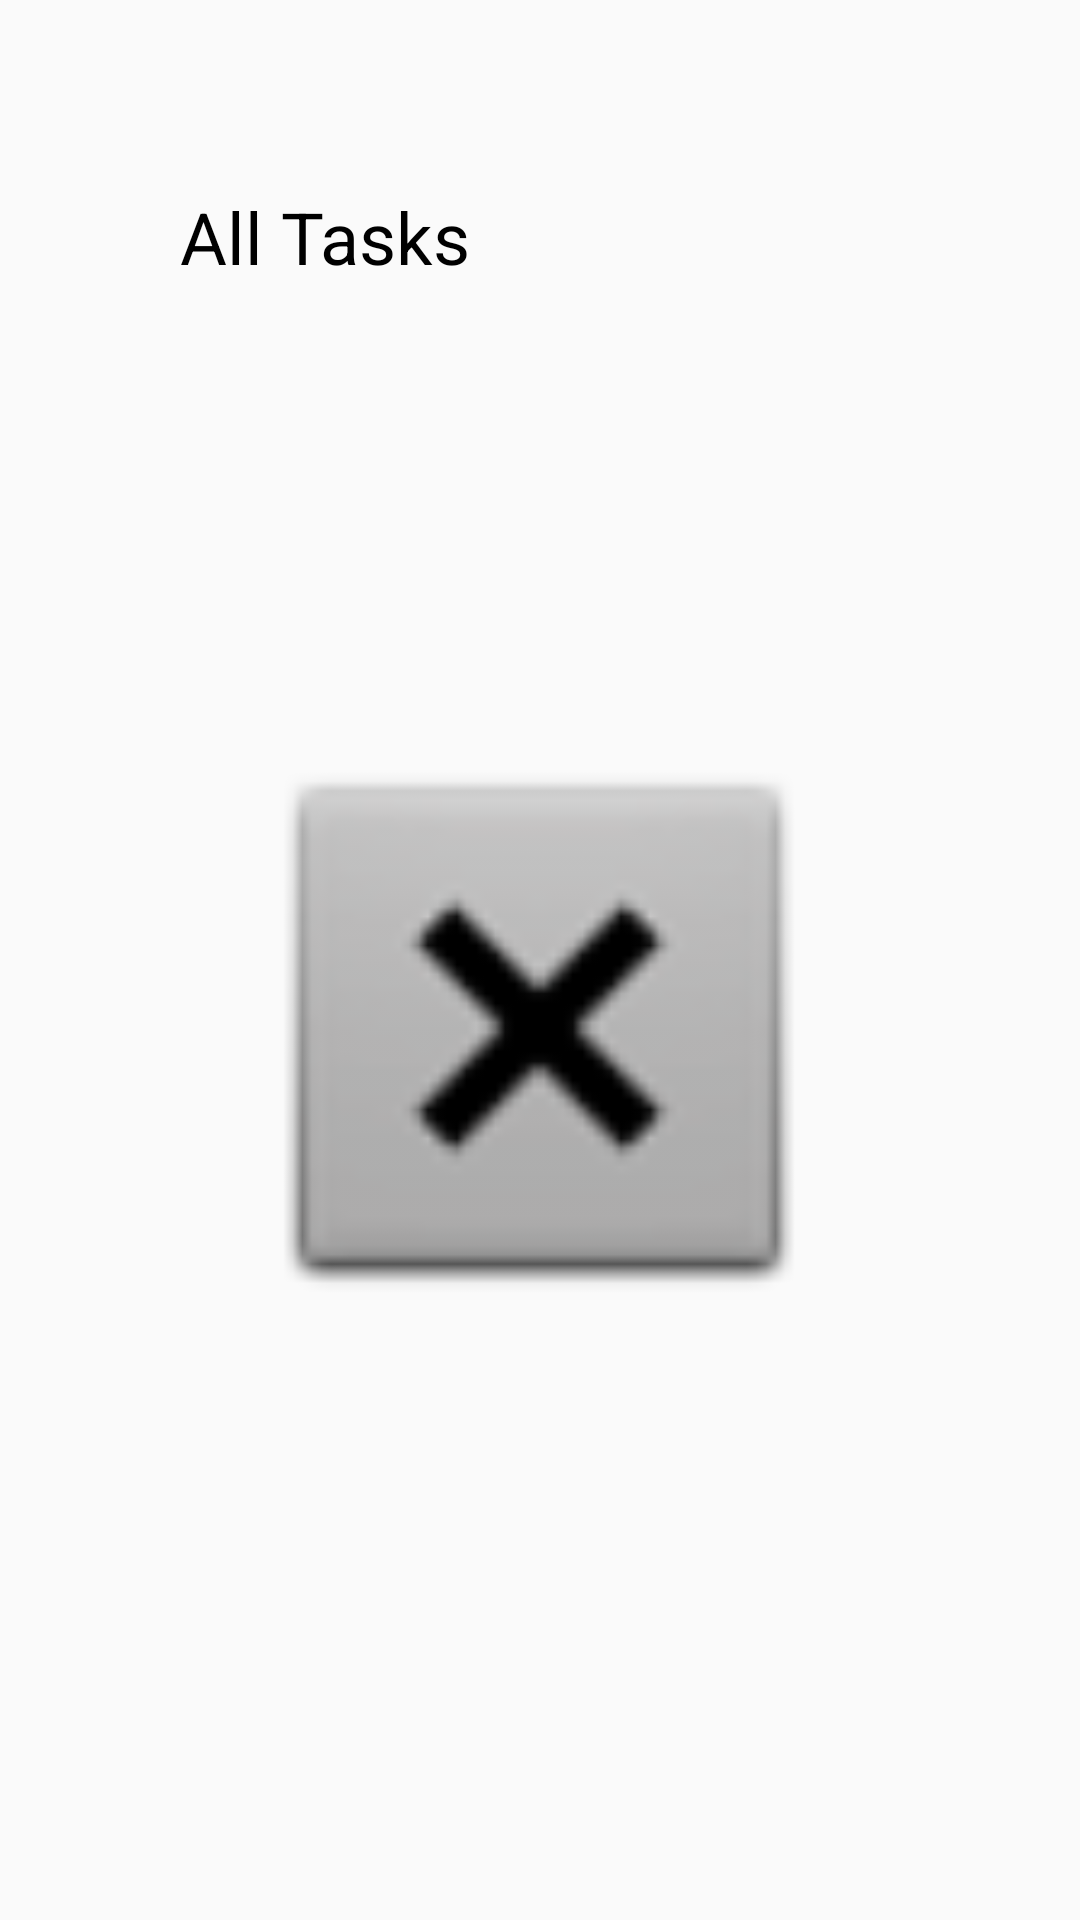

Produce the Android XML layout that renders to this screen, including the resource entries it uses.
<!-- AndroidManifest.xml: application theme Theme.Task_Master -->
<!-- res/layout/all_task.xml -->
<?xml version="1.0" encoding="utf-8"?>
<androidx.constraintlayout.widget.ConstraintLayout xmlns:android="http://schemas.android.com/apk/res/android"
    xmlns:app="http://schemas.android.com/apk/res-auto"
    xmlns:tools="http://schemas.android.com/tools"
    android:layout_width="match_parent"
    android:layout_height="match_parent"
    tools:context=".AllTaskActivity">

    <TextView
        android:id="@+id/textView5"
        android:layout_width="144dp"
        android:layout_height="48dp"
        android:layout_marginStart="60dp"
        android:text="All Tasks"
        android:textColor="#000000"
        android:textSize="24sp"
        app:layout_constraintBottom_toBottomOf="parent"
        app:layout_constraintStart_toStartOf="parent"
        app:layout_constraintTop_toTopOf="parent"
        app:layout_constraintVertical_bias="0.106" />

    <ImageView
        android:id="@+id/imageView"
        android:layout_width="206dp"
        android:layout_height="403dp"
        android:layout_marginBottom="96dp"
        app:layout_constraintBottom_toBottomOf="parent"
        app:layout_constraintEnd_toEndOf="parent"
        app:layout_constraintHorizontal_bias="0.497"
        app:layout_constraintStart_toStartOf="parent"
        app:srcCompat="@android:drawable/btn_dialog" />

</androidx.constraintlayout.widget.ConstraintLayout>
<!-- resources referenced by this layout -->
<resources>
  <style name="Theme.Task_Master" parent="Theme.AppCompat.Light.DarkActionBar">
          
          <item name="colorPrimary">@color/purple_500</item>
          <item name="colorPrimaryDark">@color/purple_700</item>
          <item name="colorAccent">@color/teal_200</item>
          
      </style>
  <color name="purple_500">#00BCD4</color>
  <color name="purple_700">#FF3700B3</color>
  <color name="teal_200">#FF03DAC5</color>
</resources>
